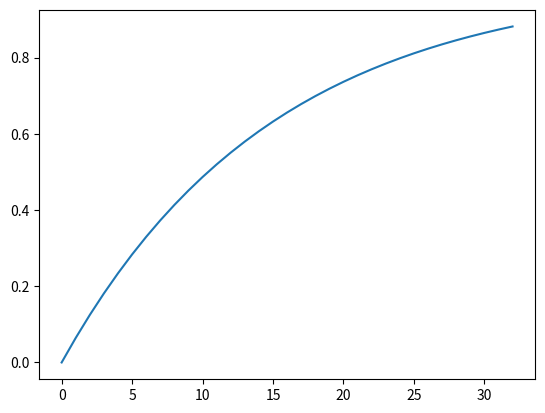

Python code for this plot:
import math
import matplotlib.pyplot as plt

u_vect = [1,1,1,1,1,1,1,1,1,1,1,1,1,1,1,1,1,1,1,1,1,1,1,1,1,1,1,1,1,1,1,1,1]
y_d = 0
u_d = 0
y_vect = []
Ts = 0.2
T = 3
a0 = math.e**(-Ts/T)
a1 = 1-a0

for u in u_vect:
    y = u_d * a1 + y_d * a0
    y_d = y
    u_d = u
    y_vect.append(y)

print(a0)
print(a1)
print(y_vect)

plot = plt.plot(y_vect)
plt.show()